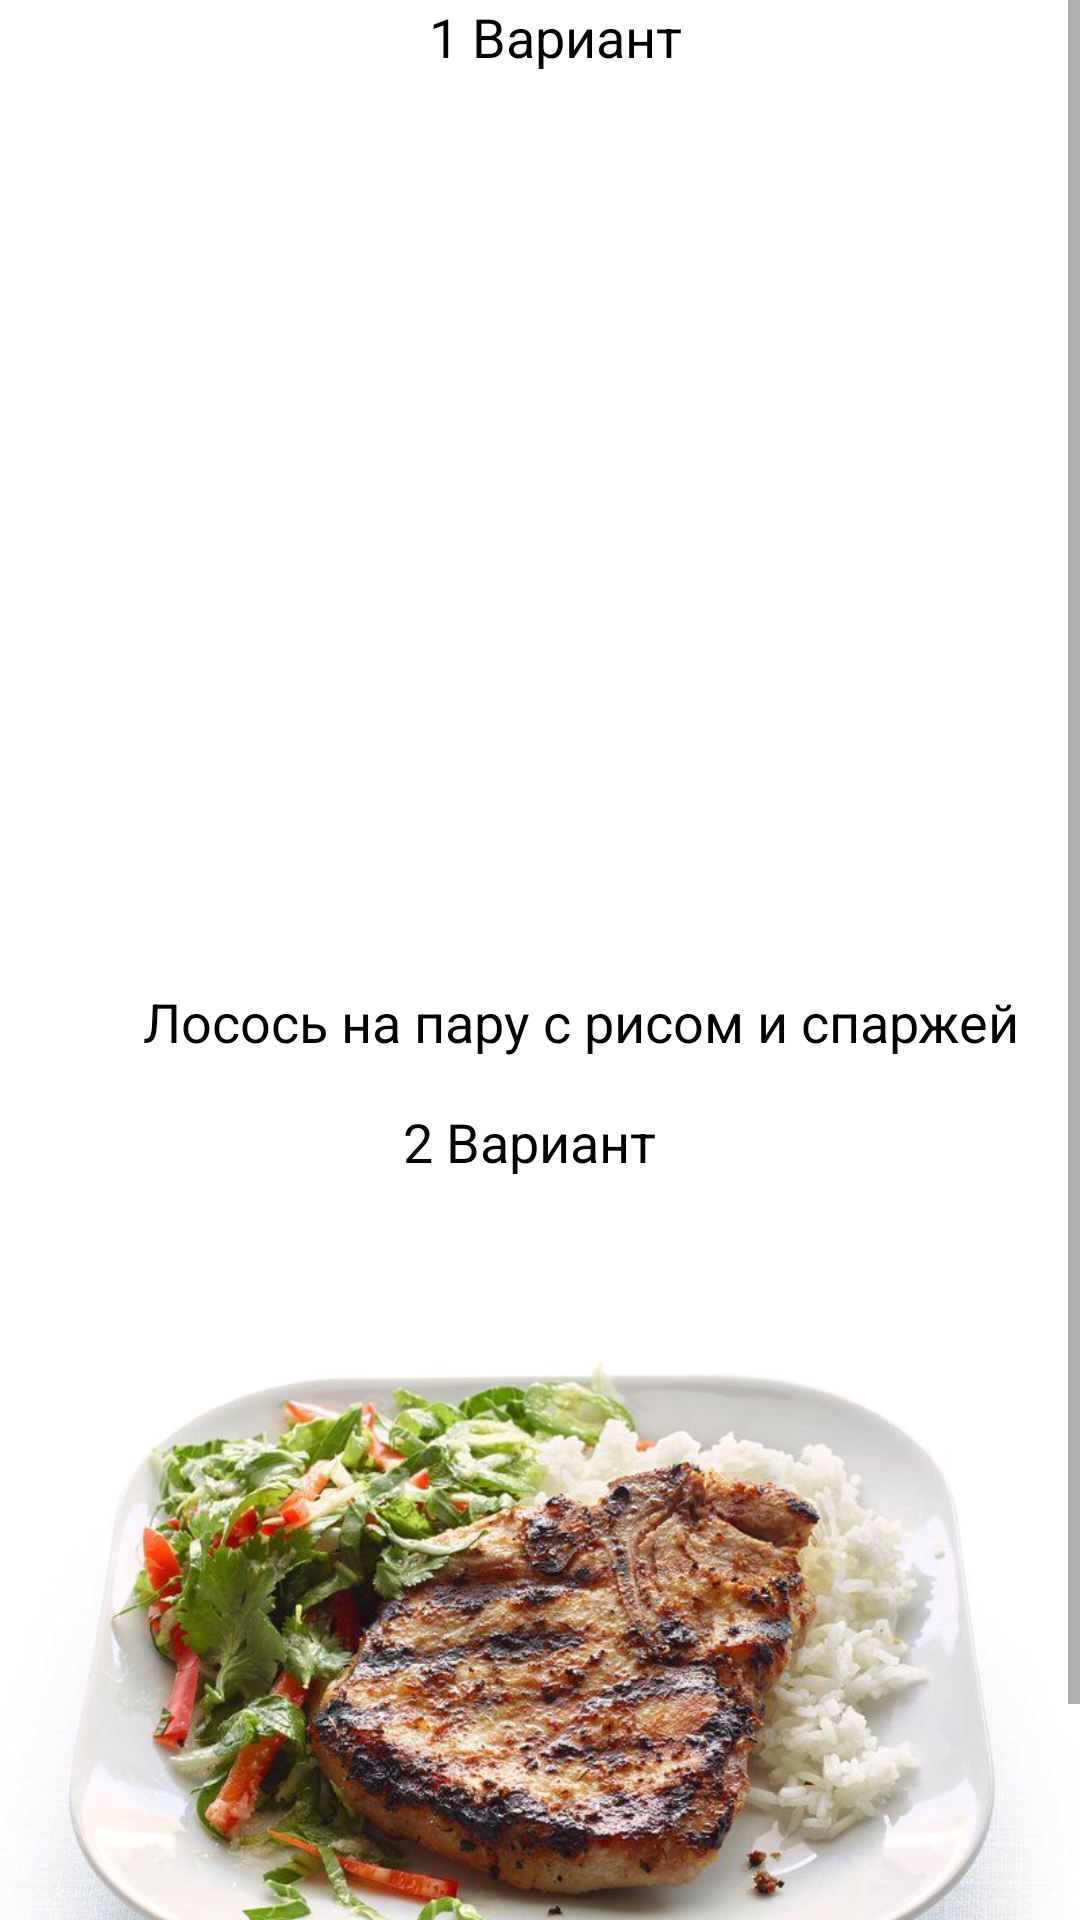

This screen was rendered from an Android layout file. Write that file and the resources it references.
<!-- AndroidManifest.xml: application theme Theme.GoodFood -->
<!-- res/layout/activity_sport_dinner.xml -->
<?xml version="1.0" encoding="utf-8"?>
<androidx.constraintlayout.widget.ConstraintLayout xmlns:android="http://schemas.android.com/apk/res/android"
    xmlns:app="http://schemas.android.com/apk/res-auto"
    xmlns:tools="http://schemas.android.com/tools"
    android:layout_width="match_parent"
    android:layout_height="match_parent"
    tools:context=".SportActivityDinner">

    <ScrollView
        android:layout_width="match_parent"
        android:layout_height="match_parent"
        app:layout_constraintBottom_toBottomOf="parent"
        app:layout_constraintEnd_toEndOf="parent"
        app:layout_constraintStart_toStartOf="parent"
        app:layout_constraintTop_toTopOf="parent">

        <LinearLayout
            android:layout_width="match_parent"
            android:layout_height="wrap_content"
            android:orientation="vertical" >

            <TextView
                android:id="@+id/textView74"
                android:layout_width="match_parent"
                android:layout_height="wrap_content"
                android:textColor="@android:color/black"
                android:textSize="18sp"
                android:text="                                 1 Вариант" />

            <ImageView
                android:id="@+id/imageView26"
                android:layout_width="match_parent"
                android:layout_height="304dp"
                app:srcCompat="@drawable/img_29" />

            <TextView
                android:id="@+id/textView75"
                android:layout_width="match_parent"
                android:layout_height="40dp"
                android:text="           Лосось на пару с рисом и спаржей "
                android:textColor="@android:color/black"
                android:textSize="18sp" />

            <TextView
                android:id="@+id/textView76"
                android:layout_width="match_parent"
                android:layout_height="wrap_content"
                android:textColor="@android:color/black"
                android:textSize="18sp"
                android:text="                               2 Вариант" />

            <ImageView
                android:id="@+id/imageView27"
                android:layout_width="match_parent"
                android:layout_height="304dp"
                app:srcCompat="@drawable/img_30" />

            <TextView
                android:id="@+id/textView77"
                android:layout_width="match_parent"
                android:layout_height="wrap_content"
                android:textSize="18sp"
                android:textColor="@android:color/black"
                android:text="         Свинина на гриле с рисом и овощами" />
        </LinearLayout>
    </ScrollView>
</androidx.constraintlayout.widget.ConstraintLayout>
<!-- resources referenced by this layout -->
<resources>
  <!-- drawable img_30: png bitmap (drawable, 786227 bytes) -->
  <style name="Theme.GoodFood" parent="Theme.MaterialComponents.DayNight.DarkActionBar">
          
          <item name="colorPrimary">@color/purple_500</item>
          <item name="colorPrimaryVariant">@color/purple_700</item>
          <item name="colorOnPrimary">@color/white</item>
          
          <item name="colorSecondary">@color/teal_200</item>
          <item name="colorSecondaryVariant">@color/teal_700</item>
          <item name="colorOnSecondary">@color/black</item>
          
          <item name="android:statusBarColor">?attr/colorPrimaryVariant</item>
          
      </style>
  <!-- not gathered from this repository: default colours our renderer supplied (Android Studio template values) -->
  <color name="purple_500">#FF6200EE</color>
  <color name="purple_700">#FF3700B3</color>
  <color name="teal_200">#FF03DAC5</color>
  <color name="teal_700">#FF018786</color>
  <color name="black">#FF000000</color>
  <color name="white">#FFFFFFFF</color>
</resources>
